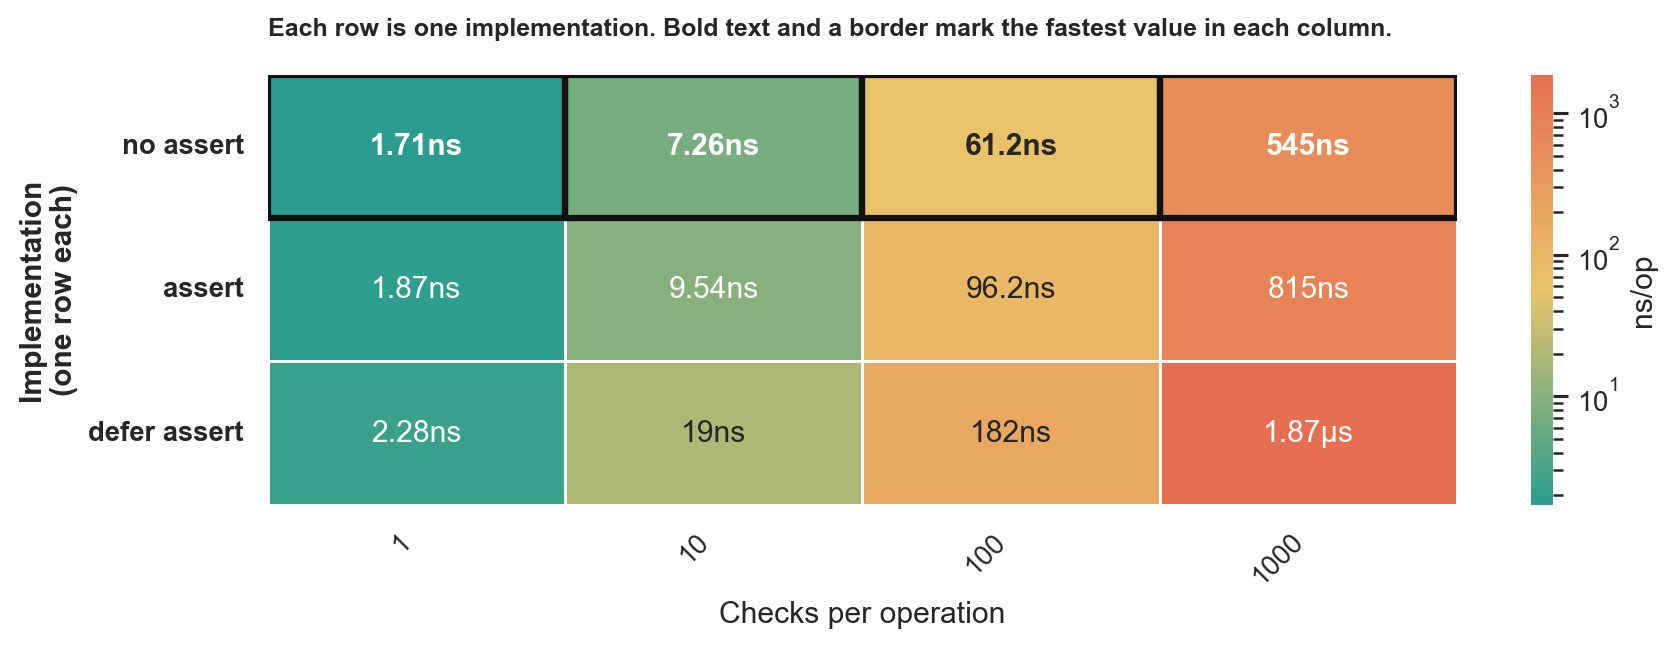

Source data for this figure (header and first rows):
goos: darwin
goarch: arm64
pkg: github.com/lunemec/go-rule-of-thumb…
cpu: Apple M5
, BenchmarkAssert-assert.txt, , BenchmarkAssert-defer_assert.txt, , , , BenchmarkAssert-no_assert.txt, , , 
, sec/op, CI, sec/op, CI, vs base, P, sec/op, CI, vs base, P
Assert/size=1-10, 1.8730000000000005e-09, 15%, 2.28e-09, 9%, +21.73%, p=0.002 n=6, 1.7125e-09, 25%, -8.57%, p=0.037 n=6
Assert/size=10-10, 9.536e-09, 6%, 1.9040000000000004e-08, 3%, +99.66%, p=0.002 n=6, 7.2595000000000004e-09, 9%, -23.87%, p=0.002 n=6
Assert/size=100-10, 9.625e-08, 2%, 1.8170000000000002e-07, 9%, +88.78%, p=0.002 n=6, 6.1205e-08, 12%, -36.41%, p=0.002 n=6
Assert/size=1000-10, 8.153000000000001e-07, 3%, 1.867e-06, 1%, +129.00%, p=0.002 n=6, 5.452000000000001e-07, 14%, -33.13%, p=0.002 n=6
geomean, 3.440769264069548e-08, , 6.194771035440467e-08, , +80.04%, , 2.5378737270456456e-08, , -26.24%, 
, BenchmarkAssert-assert.txt, , BenchmarkAssert-defer_assert.txt, , , , BenchmarkAssert-no_assert.txt, , , 
, B/op, CI, B/op, CI, vs base, P, B/op, CI, vs base, P
Assert/size=1-10, 0, 0%, 0, 0%, ~, p=1.000 n=6, 0, 0%, ~, p=1.000 n=6
Assert/size=10-10, 0, 0%, 0, 0%, ~, p=1.000 n=6, 0, 0%, ~, p=1.000 n=6
Assert/size=100-10, 0, 0%, 0, 0%, ~, p=1.000 n=6, 0, 0%, ~, p=1.000 n=6
Assert/size=1000-10, 0, 0%, 0, 0%, ~, p=1.000 n=6, 0, 0%, ~, p=1.000 n=6
geomean, , , , , +0.00%, , , , +0.00%, 
, BenchmarkAssert-assert.txt, , BenchmarkAssert-defer_assert.txt, , , , BenchmarkAssert-no_assert.txt, , , 
, allocs/op, CI, allocs/op, CI, vs base, P, allocs/op, CI, vs base, P
Assert/size=1-10, 0, 0%, 0, 0%, ~, p=1.000 n=6, 0, 0%, ~, p=1.000 n=6
Assert/size=10-10, 0, 0%, 0, 0%, ~, p=1.000 n=6, 0, 0%, ~, p=1.000 n=6
Assert/size=100-10, 0, 0%, 0, 0%, ~, p=1.000 n=6, 0, 0%, ~, p=1.000 n=6
Assert/size=1000-10, 0, 0%, 0, 0%, ~, p=1.000 n=6, 0, 0%, ~, p=1.000 n=6
geomean, , , , , +0.00%, , , , +0.00%, 
